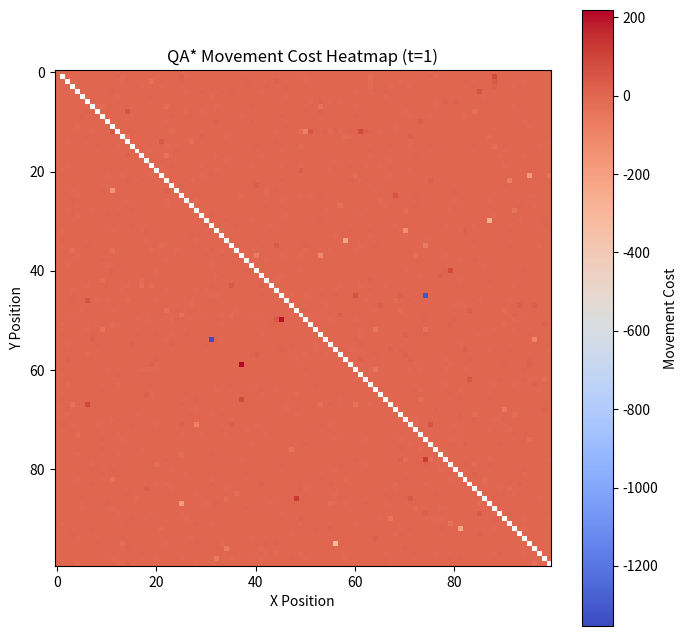

The script that saved this image:
import numpy as np
import matplotlib.pyplot as plt

def compute_movement_costs(grid_size, t):
    """Generates a heatmap based on the new QA* formula for movement costs."""
    cost_matrix = np.zeros((grid_size, grid_size))

    for x in range(1, grid_size):  # Avoid division by zero
        for y in range(1, grid_size):  
            z = (x + y) / 2  # Positive diagonal (x ascending)
            w = (x - y) / 2  # Negative diagonal (x descending)
            
            # Apply the QA* formula
            try:
                cost = np.cos(x * y) * (np.sin(z * w) ** t)
                cost /= (np.tan((x / y) * (z * w)) ** t)
            except ZeroDivisionError:
                cost = 1  # Fallback to neutral cost in edge cases

            cost_matrix[x, y] = cost

    return cost_matrix

def plot_movement_costs(grid_size, t):
    """Plots the heatmap of movement costs."""
    costs = compute_movement_costs(grid_size, t)

    plt.figure(figsize=(8, 8))
    plt.imshow(costs, cmap='coolwarm', interpolation='nearest')
    plt.colorbar(label="Movement Cost")
    plt.title(f"QA* Movement Cost Heatmap (t={t})")
    plt.xlabel("X Position")
    plt.ylabel("Y Position")
    plt.show()

# Example Usage
grid_size = 100  # Adjust grid size as needed
t = 1  # Time parameter
plot_movement_costs(grid_size, t)
